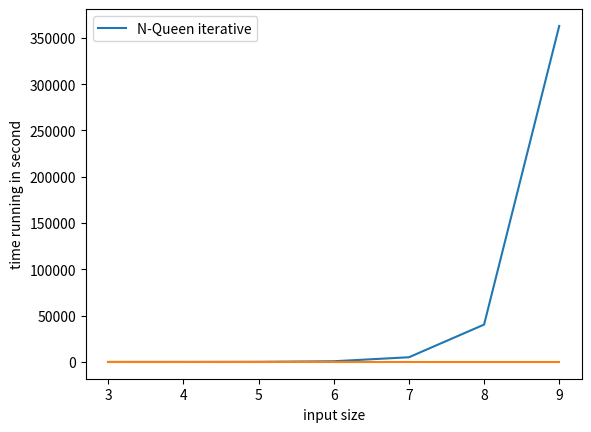

The script that saved this image:
class Board:
    def __init__(self, size):
        self.N = size
        self.queens = [] # list of columns, where the index represents the row

    def is_queen_safe(self, row, col):
        for r, c in enumerate(self.queens):
            #check in same row/column/diagnose
            if r == row or c == col or abs(row - r) == abs(col - c):
                '''
                  1 2 3 4 
                1 Q
                2 
                3     Q
                4
                '''
                return False
        return True

    def print_the_board(self):
        print ("solution:")
        for row in range(self.N):
            line = ['.'] * self.N
            if row < len(self.queens):
                line[self.queens[row]] = 'Q'
            print(''.join(line))

    def solution(self):
        self.queens = []
        col = row = 0
        while True:
            #check is the position good to place queen
            while col < self.N and not self.is_queen_safe(row, col):
                #if the full column is unable to place go next column
                col += 1
            #if column is till in size of board
            if col < self.N:
                self.queens.append(col)
                #if row is over than board size
                #place complete
                if row + 1 >= self.N: 
                    #this print solution was commented to run the running time
                    #self.print_the_board() 
                    self.queens.pop()
                    col = self.N
                else:
                    row += 1
                    col = 0
            if col >= self.N:
                # not possible to place a queen in this row anymore
                if row == 0:
                    return # all combinations were tried
                col = self.queens.pop() + 1
                row -= 1

#test case
q = Board(4)
'''
output = 
. Q . .
. . . Q
Q . . .
. . Q .
'''
q.solution()


#time running function
import time
import random
from matplotlib import pyplot as plt
def measure(N):
    """
    ...
    """
    start = time.time()
    q = Board(N)
    q.solution()
    stop = time.time()
    return stop - start

N = list(range(3,10))

plt2 = plt
def fac(n):
  fact = 1
  for i in range(1,n+1):
      fact = fact * i
  return fact
      
plt.plot(N,[fac(i) for i in N])
plt.xlabel('input size')
plt.ylabel('number of execution')
plt2.legend(['n!'])
plt.show()

running_time = [measure(x) for x in N]
plt2.plot(N,running_time)
plt2.xlabel('input size')
plt2.ylabel('time running in second')
plt2.legend(['N-Queen iterative'])
plt2.show()